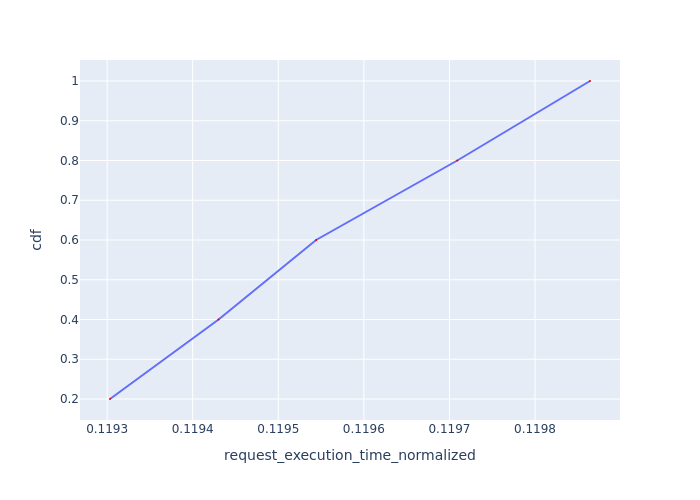

The data file committed next to this chart (first rows):
Request Id, request_execution_time_normalized, cdf
0_0, 0.1193, 0.2
0_4, 0.1194, 0.4
0_3, 0.1195, 0.6
0_2, 0.1197, 0.8
0_1, 0.1199, 1.0
